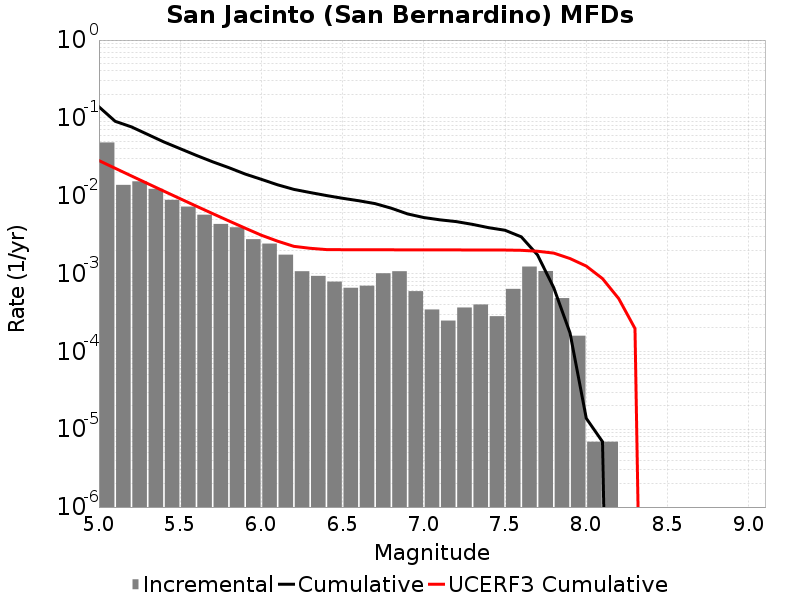

Source data for this figure (header and first rows):
Magnitude, Incremental Rate, Cumulative Rate, UCERF3 Cumulative Rate
5.05, 0.04834, 0.1387, 0.02827
5.15, 0.01378, 0.09041, 0.02252
5.25, 0.0153, 0.07663, 0.01795
5.35, 0.01226, 0.06133, 0.01433
5.45, 0.008851, 0.04907, 0.01144
5.55, 0.007248, 0.04022, 0.009154
5.65, 0.0057, 0.03297, 0.007336
5.75, 0.004339, 0.02727, 0.005891
5.85, 0.003931, 0.02293, 0.004744
5.95, 0.002764, 0.019, 0.003833
6.05, 0.002425, 0.01624, 0.003109
6.15, 0.001748, 0.01381, 0.002607
6.25, 0.001071, 0.01206, 0.002237
6.35, 9.327555E-4, 0.01099, 0.002112
6.45, 7.876602E-4, 0.01006, 0.002033
6.55, 6.5638346E-4, 0.009272, 0.002026
6.65, 6.978393E-4, 0.008616, 0.002022
6.75, 0.001009, 0.007918, 0.002021
6.85, 0.001071, 0.006909, 0.002019
6.95, 5.941998E-4, 0.005838, 0.002018
7.05, 3.45465E-4, 0.005244, 0.002017
7.15, 2.487348E-4, 0.004899, 0.002015
7.25, 3.661929E-4, 0.00465, 0.002012
7.35, 4.007394E-4, 0.004284, 0.00201
7.45, 2.832813E-4, 0.003883, 0.002008
7.55, 6.356556E-4, 0.0036, 0.002005
7.65, 0.00123, 0.002964, 0.001989
7.75, 0.001078, 0.001734, 0.001936
7.85, 4.83651E-4, 6.5638346E-4, 0.001831
7.95, 1.589139E-4, 1.727325E-4, 0.001559
8.05, 6.9093E-6, 1.38186E-5, 0.001248
8.15, 6.9093E-6, 6.9093E-6, 8.613425E-4
8.25, 0.0, 0.0, 4.760987E-4
8.35, 0.0, 0.0, 1.9667334E-4
8.45, 0.0, 0.0, 0.0
8.55, 0.0, 0.0, 0.0
8.65, 0.0, 0.0, 0.0
8.75, 0.0, 0.0, 0.0
8.85, 0.0, 0.0, 0.0
8.95, 0.0, 0.0, 0.0
9.05, 0.0, 0.0, 0.0
